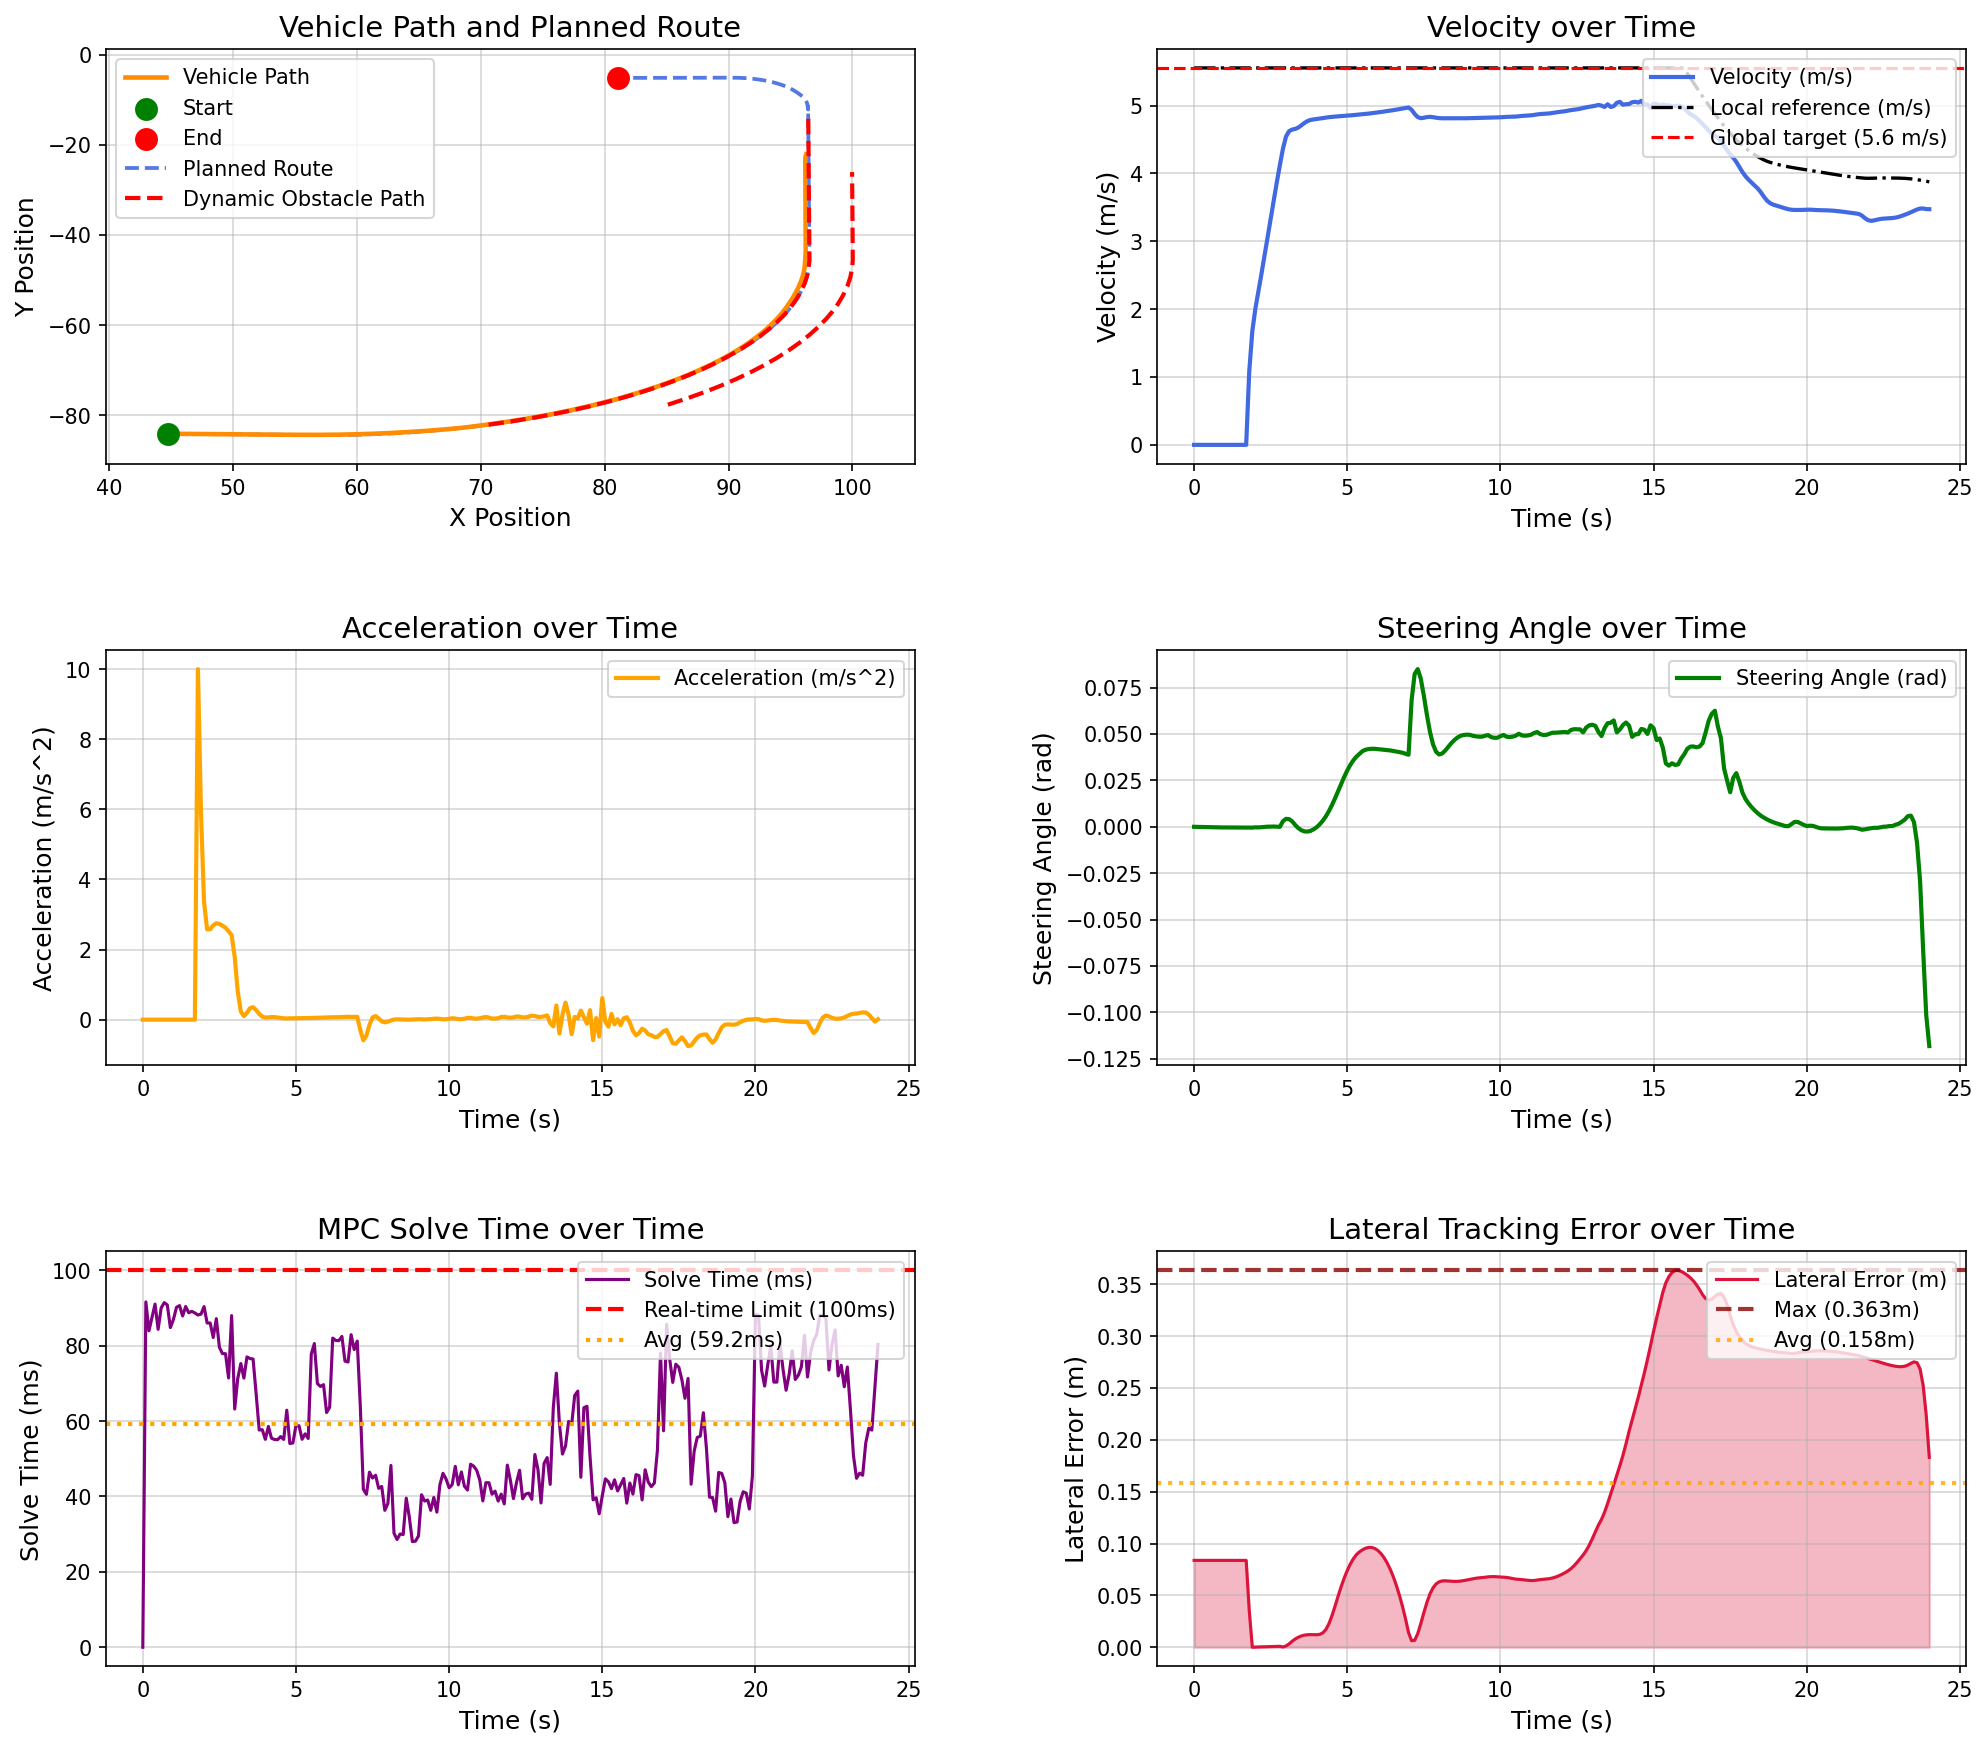

The file beside this chart, header and first rows:
场景, step, time, x, y, yaw, speed, ac, steer, solve_time, lat_error, min_obstacle_dist, 
opportunistic_lane_change_blocked_town05, 0, 0.000000, 44.78, -84.13, -1.444, 0.000000, 0.000000, 0.000000, 0.000000, 0.08375, , 
opportunistic_lane_change_blocked_town05, 1, 0.1, 44.78, -84.13, -1.444, 0.000000, -0.000000, -0.000043, 91.62, 0.08375, 17.07, 
opportunistic_lane_change_blocked_town05, 2, 0.2, 44.78, -84.13, -1.444, 0.000000, -0.000000, -0.000107, 83.95, 0.08375, 15.9, 
opportunistic_lane_change_blocked_town05, 3, 0.3, 44.78, -84.13, -1.444, 0.000000, 0.000000, -0.000155, 87.46, 0.08375, 16.31, 
opportunistic_lane_change_blocked_town05, 4, 0.4, 44.78, -84.13, -1.444, 0.000000, 0.000000, -0.000221, 91.04, 0.08375, 16.09, 
opportunistic_lane_change_blocked_town05, 5, 0.5, 44.78, -84.13, -1.444, 0.000000, 0.000000, -0.000255, 84.33, 0.08375, 16.43, 
opportunistic_lane_change_blocked_town05, 6, 0.6, 44.78, -84.13, -1.444, 0.000000, -0.000000, -0.000279, 90.02, 0.08375, 16.98, 
opportunistic_lane_change_blocked_town05, 7, 0.7, 44.78, -84.13, -1.444, 0.000000, -0.000000, -0.000299, 91.43, 0.08375, 17.22, 
opportunistic_lane_change_blocked_town05, 8, 0.8, 44.78, -84.13, -1.444, 0.000000, -0.000000, -0.000315, 90.82, 0.08375, 17.59, 
opportunistic_lane_change_blocked_town05, 9, 0.9, 44.78, -84.13, -1.444, 0.000000, 0.000000, -0.000327, 84.8, 0.08375, 17.9, 
opportunistic_lane_change_blocked_town05, 10, 1, 44.78, -84.13, -1.444, 0.000000, -0.000000, -0.000337, 86.95, 0.08375, 18.27, 
opportunistic_lane_change_blocked_town05, 11, 1.1, 44.78, -84.13, -1.444, 0.000000, 0.000000, -0.000345, 90.19, 0.08375, 18.6, 
opportunistic_lane_change_blocked_town05, 12, 1.2, 44.78, -84.13, -1.444, 0.000000, -0.000000, -0.000351, 90.64, 0.08375, 18.88, 
opportunistic_lane_change_blocked_town05, 13, 1.3, 44.78, -84.13, -1.444, 0.000000, 0.000000, -0.000356, 87.88, 0.08375, 19.21, 
opportunistic_lane_change_blocked_town05, 14, 1.4, 44.78, -84.13, -1.444, 0.000000, 0.000000, -0.000360, 90.39, 0.08375, 19.55, 
opportunistic_lane_change_blocked_town05, 15, 1.5, 44.78, -84.13, -1.444, 0.000000, -0.000000, -0.000364, 88.73, 0.08375, 19.83, 
opportunistic_lane_change_blocked_town05, 16, 1.6, 44.78, -84.13, -1.444, 0.000000, 0.000000, -0.000367, 89.11, 0.08375, 20.19, 
opportunistic_lane_change_blocked_town05, 17, 1.7, 44.78, -84.13, -1.444, 0.000000, 0.000000, -0.000369, 88.69, 0.08375, 20.48, 
opportunistic_lane_change_blocked_town05, 18, 1.8, 44.82, -84.13, -1.445, 1.084, 10, -0.000371, 88.14, 0.03514, 20.77, 
opportunistic_lane_change_blocked_town05, 19, 1.9, 44.97, -84.13, -1.461, 1.673, 5.888, -0.000431, 88.38, 0.000003, 20.5, 
opportunistic_lane_change_blocked_town05, 20, 2, 45.16, -84.14, -1.459, 2.008, 3.347, -0.000258, 90.38, 0.000175, 20.39, 
opportunistic_lane_change_blocked_town05, 21, 2.1, 45.37, -84.14, -1.461, 2.265, 2.576, -0.000323, 86.02, 0.000283, 20.39, 
opportunistic_lane_change_blocked_town05, 22, 2.2, 45.61, -84.15, -1.463, 2.523, 2.58, -0.000182, 86.02, 0.000392, 20.4, 
opportunistic_lane_change_blocked_town05, 23, 2.3, 45.88, -84.16, -1.463, 2.792, 2.691, -0.000047, 82.16, 0.000492, 20.33, 
opportunistic_lane_change_blocked_town05, 24, 2.4, 46.17, -84.16, -1.463, 3.068, 2.751, 0.000063, 87.19, 0.000580, 20.31, 
opportunistic_lane_change_blocked_town05, 25, 2.5, 46.5, -84.17, -1.462, 3.341, 2.729, 0.000130, 79.59, 0.000662, 20.28, 
opportunistic_lane_change_blocked_town05, 26, 2.6, 46.84, -84.18, -1.46, 3.609, 2.682, 0.000144, 77.9, 0.000731, 20.25, 
opportunistic_lane_change_blocked_town05, 27, 2.7, 47.22, -84.19, -1.459, 3.871, 2.619, 0.000088, 77.88, 0.000807, 20.19, 
opportunistic_lane_change_blocked_town05, 28, 2.8, 47.62, -84.2, -1.459, 4.123, 2.523, -0.000015, 71.43, 0.000908, 20.06, 
opportunistic_lane_change_blocked_town05, 29, 2.9, 48.05, -84.21, -1.428, 4.364, 2.41, 0.003027, 87.99, 0.000276, 20.85, 
opportunistic_lane_change_blocked_town05, 30, 3, 48.49, -84.22, -1.373, 4.543, 1.794, 0.004293, 63.2, 0.001224, 20.77, 
opportunistic_lane_change_blocked_town05, 31, 3.1, 48.95, -84.23, -1.314, 4.623, 0.7992, 0.004135, 71.3, 0.003252, 20.68, 
opportunistic_lane_change_blocked_town05, 32, 3.2, 49.42, -84.24, -1.256, 4.646, 0.2321, 0.002978, 75.27, 0.005773, 20.59, 
opportunistic_lane_change_blocked_town05, 33, 3.3, 49.88, -84.25, -1.232, 4.657, 0.1013, 0.000978, 71.4, 0.007967, 20.47, 
opportunistic_lane_change_blocked_town05, 34, 3.4, 50.35, -84.26, -1.236, 4.676, 0.1945, -0.000653, 77.02, 0.009635, 20.38, 
opportunistic_lane_change_blocked_town05, 35, 3.5, 50.82, -84.27, -1.259, 4.709, 0.3275, -0.001834, 76.58, 0.01086, 20.28, 
opportunistic_lane_change_blocked_town05, 36, 3.6, 51.29, -84.28, -1.292, 4.744, 0.3544, -0.002470, 76.48, 0.01166, 20.19, 
opportunistic_lane_change_blocked_town05, 37, 3.7, 51.76, -84.29, -1.329, 4.772, 0.2754, -0.002566, 67.23, 0.01208, 20.08, 
opportunistic_lane_change_blocked_town05, 38, 3.8, 52.24, -84.3, -1.362, 4.788, 0.1647, -0.002183, 57.62, 0.01219, 19.98, 
opportunistic_lane_change_blocked_town05, 39, 3.9, 52.72, -84.32, -1.385, 4.797, 0.0868, -0.001385, 57.73, 0.01214, 19.86, 
opportunistic_lane_change_blocked_town05, 40, 4, 53.2, -84.33, -1.392, 4.803, 0.05953, -0.000219, 55.15, 0.01205, 19.75, 
opportunistic_lane_change_blocked_town05, 41, 4.1, 53.68, -84.34, -1.378, 4.809, 0.06402, 0.001325, 58.58, 0.01241, 19.65, 
opportunistic_lane_change_blocked_town05, 42, 4.2, 54.16, -84.35, -1.336, 4.817, 0.07334, 0.003258, 55.47, 0.01385, 19.54, 
opportunistic_lane_change_blocked_town05, 43, 4.3, 54.65, -84.36, -1.262, 4.824, 0.07237, 0.005611, 55.11, 0.01706, 19.42, 
opportunistic_lane_change_blocked_town05, 44, 4.4, 55.13, -84.37, -1.149, 4.83, 0.0611, 0.008418, 55.05, 0.02263, 19.3, 
opportunistic_lane_change_blocked_town05, 45, 4.5, 55.61, -84.37, -0.9892, 4.835, 0.04737, 0.01168, 55.89, 0.03041, 19.19, 
opportunistic_lane_change_blocked_town05, 46, 4.6, 56.1, -84.38, -0.778, 4.838, 0.03812, 0.01532, 55.13, 0.0396, 19.07, 
opportunistic_lane_change_blocked_town05, 47, 4.7, 56.58, -84.38, -0.5114, 4.842, 0.03524, 0.01918, 62.89, 0.04924, 18.96, 
opportunistic_lane_change_blocked_town05, 48, 4.8, 57.06, -84.37, -0.1884, 4.845, 0.03659, 0.02309, 54.05, 0.05846, 18.84, 
opportunistic_lane_change_blocked_town05, 49, 4.9, 57.55, -84.36, 0.19, 4.849, 0.03808, 0.02689, 54.19, 0.06677, 18.7, 
opportunistic_lane_change_blocked_town05, 50, 5, 58.03, -84.35, 0.6196, 4.852, 0.03911, 0.03036, 58.82, 0.07409, 18.58, 
opportunistic_lane_change_blocked_town05, 51, 5.1, 58.52, -84.33, 1.094, 4.856, 0.04056, 0.03337, 58.74, 0.08034, 18.45, 
opportunistic_lane_change_blocked_town05, 52, 5.2, 59, -84.31, 1.607, 4.86, 0.04256, 0.03586, 55.17, 0.0854, 18.32, 
opportunistic_lane_change_blocked_town05, 53, 5.3, 59.49, -84.28, 2.15, 4.864, 0.04534, 0.03784, 56.62, 0.08938, 18.19, 
opportunistic_lane_change_blocked_town05, 54, 5.4, 59.97, -84.25, 2.699, 4.869, 0.04774, 0.03929, 55.38, 0.09203, 18.07, 
opportunistic_lane_change_blocked_town05, 55, 5.5, 60.46, -84.21, 3.283, 4.873, 0.04607, 0.0408, 77.78, 0.09405, 17.94, 
opportunistic_lane_change_blocked_town05, 56, 5.6, 60.95, -84.17, 3.884, 4.878, 0.0501, 0.04155, 80.57, 0.09551, 17.81, 
opportunistic_lane_change_blocked_town05, 57, 5.7, 61.43, -84.12, 4.493, 4.883, 0.05338, 0.04192, 69.95, 0.09627, 17.68, 
opportunistic_lane_change_blocked_town05, 58, 5.8, 61.92, -84.07, 5.104, 4.888, 0.05633, 0.04205, 69.19, 0.09618, 17.53, 
opportunistic_lane_change_blocked_town05, 59, 5.9, 62.4, -84.01, 5.717, 4.894, 0.05832, 0.04203, 69.67, 0.09521, 17.39, 
... 181 more rows
